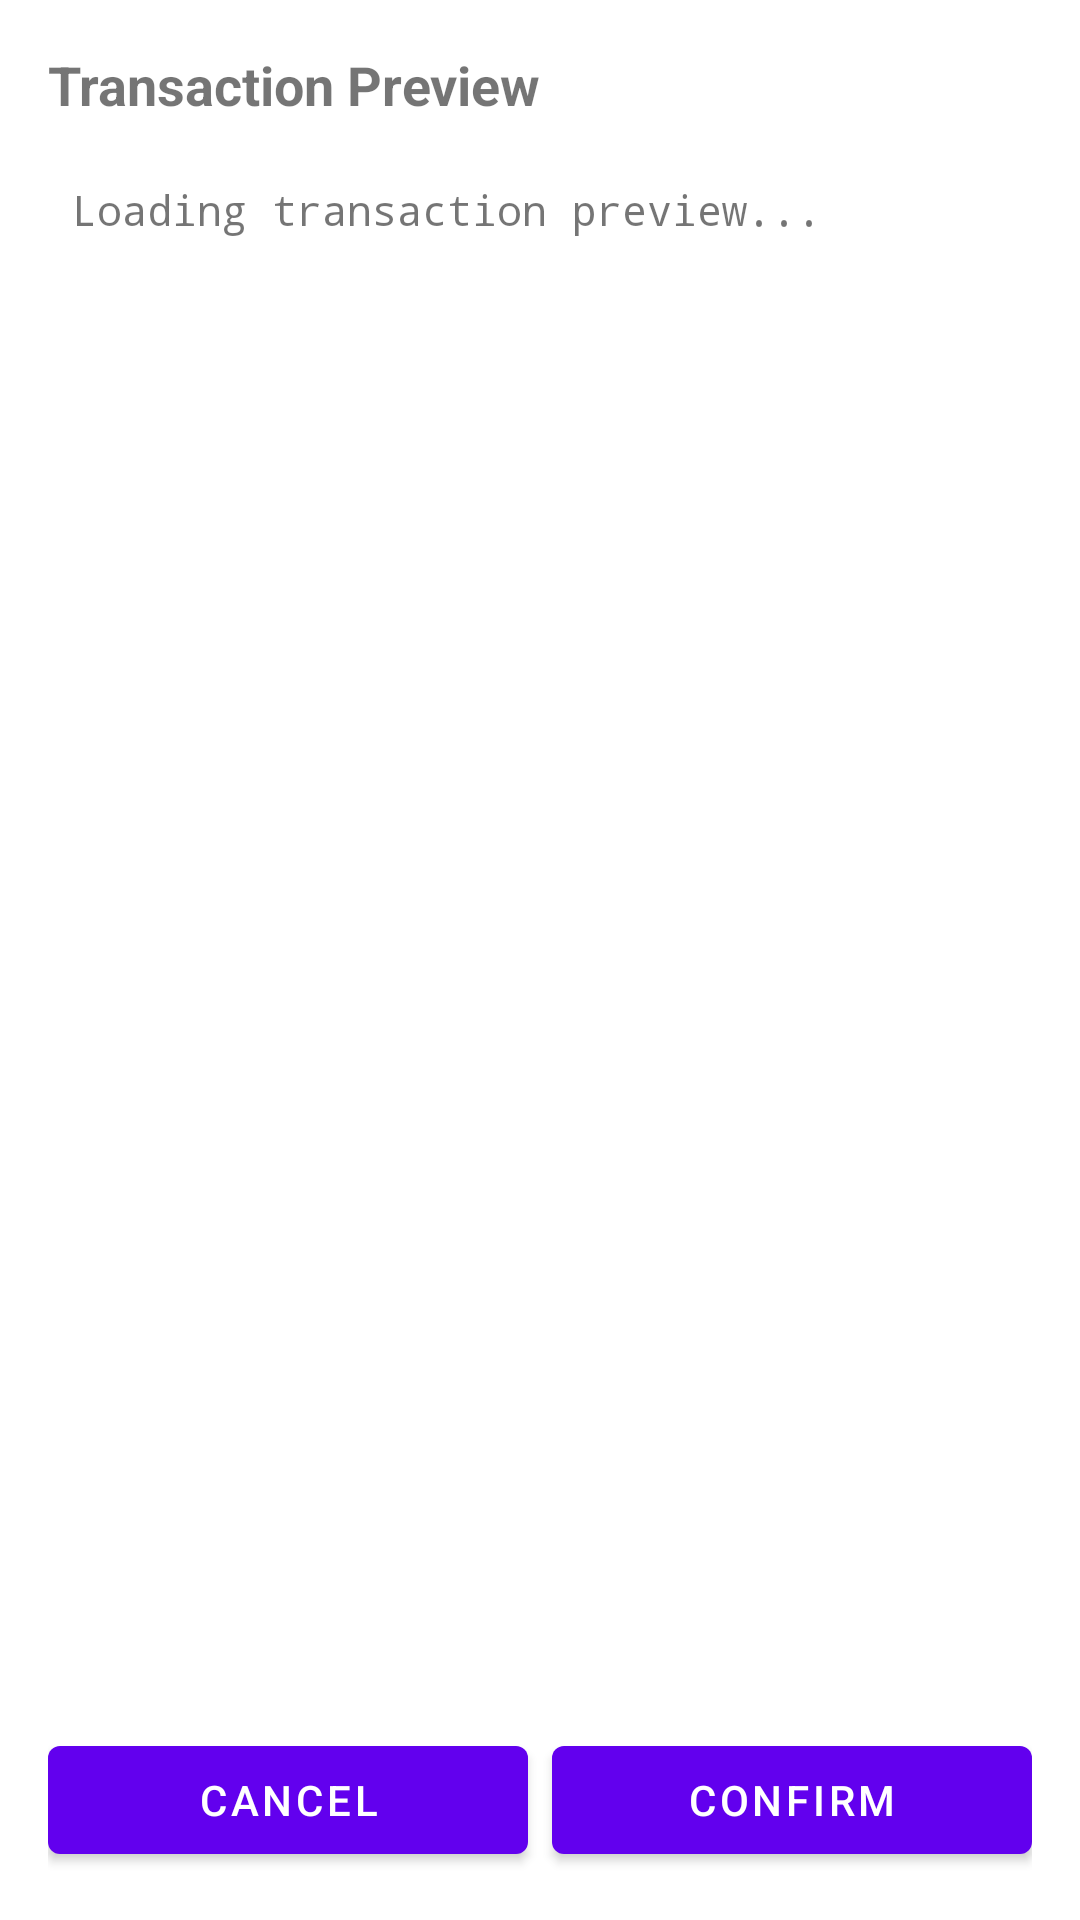

Reconstruct the res/layout file that produces this screen, plus the resources it refers to.
<!-- AndroidManifest.xml: fallback theme Theme.MaterialComponents.DayNight.NoActionBar -->
<!-- res/layout/dialog_transaction_preview.xml -->
<?xml version="1.0" encoding="utf-8"?>
<LinearLayout xmlns:android="http://schemas.android.com/apk/res/android"
    android:layout_width="match_parent"
    android:layout_height="match_parent"
    android:orientation="vertical"
    android:padding="16dp">

    <androidx.appcompat.widget.AppCompatTextView
        android:layout_width="match_parent"
        android:layout_height="wrap_content"
        android:text="@string/satnet_send_preview_title"
        android:textSize="18sp"
        android:textStyle="bold"
        android:layout_marginBottom="12dp" />

    <ScrollView
        android:id="@+id/transaction_preview_scroll"
        android:layout_width="match_parent"
        android:layout_height="0dp"
        android:layout_weight="1"
        android:layout_marginBottom="12dp">

        <TextView
            android:id="@+id/transaction_details_text"
            android:layout_width="match_parent"
            android:layout_height="wrap_content"
            android:text="@string/satnet_send_loading_preview"
            android:typeface="monospace"
            android:padding="8dp" />

    </ScrollView>

    <LinearLayout
        android:layout_width="match_parent"
        android:layout_height="wrap_content"
        android:orientation="horizontal"
        android:spacing="8dp">

        <Button
            android:id="@+id/cancel_button"
            android:layout_width="0dp"
            android:layout_height="wrap_content"
            android:layout_weight="1"
            android:text="@string/satnet_send_cancel"
            android:layout_marginEnd="4dp" />

        <Button
            android:id="@+id/confirm_button"
            android:layout_width="0dp"
            android:layout_height="wrap_content"
            android:layout_weight="1"
            android:text="@string/satnet_send_confirm"
            android:layout_marginStart="4dp" />

    </LinearLayout>

</LinearLayout>
<!-- resources referenced by this layout -->
<resources>
  <string name="satnet_send_cancel">Cancel</string>
  <string name="satnet_send_confirm">Confirm</string>
  <string name="satnet_send_loading_preview">Loading transaction preview...</string>
  <string name="satnet_send_preview_title">Transaction Preview</string>
</resources>
